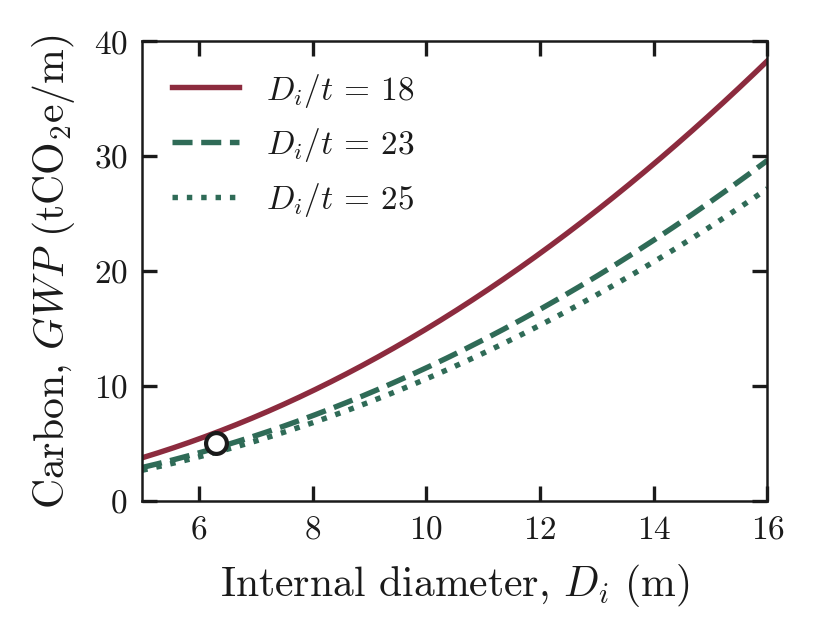

The file beside this chart, header and first rows:
Di_m, GWP_t_per_m_Di_t_18, GWP_t_per_m_Di_t_23, GWP_t_per_m_Di_t_25, case_Di_m, case_GWP_t_per_m, factor_kgCO2e_per_m3
5, 3.737, 2.891, 2.651, 6.3, 5.047, 811.4
5.055, 3.82, 2.956, 2.71, , , 
5.111, 3.904, 3.021, 2.77, , , 
5.166, 3.989, 3.086, 2.83, , , 
5.221, 4.075, 3.153, 2.891, , , 
5.276, 4.162, 3.22, 2.952, , , 
5.332, 4.249, 3.288, 3.014, , , 
5.387, 4.338, 3.356, 3.077, , , 
5.442, 4.427, 3.425, 3.141, , , 
5.497, 4.518, 3.495, 3.205, , , 
5.553, 4.609, 3.566, 3.27, , , 
5.608, 4.701, 3.637, 3.335, , , 
5.663, 4.795, 3.709, 3.401, , , 
5.719, 4.889, 3.782, 3.468, , , 
5.774, 4.984, 3.856, 3.535, , , 
5.829, 5.079, 3.93, 3.603, , , 
5.884, 5.176, 4.005, 3.672, , , 
5.94, 5.274, 4.08, 3.741, , , 
5.995, 5.373, 4.156, 3.811, , , 
6.05, 5.472, 4.233, 3.882, , , 
6.106, 5.572, 4.311, 3.953, , , 
6.161, 5.674, 4.39, 4.025, , , 
6.216, 5.776, 4.469, 4.098, , , 
6.271, 5.879, 4.549, 4.171, , , 
6.327, 5.983, 4.629, 4.245, , , 
6.382, 6.088, 4.71, 4.319, , , 
6.437, 6.194, 4.792, 4.394, , , 
6.492, 6.301, 4.875, 4.47, , , 
6.548, 6.409, 4.958, 4.546, , , 
6.603, 6.518, 5.042, 4.624, , , 
6.658, 6.627, 5.127, 4.701, , , 
6.714, 6.738, 5.213, 4.78, , , 
6.769, 6.849, 5.299, 4.859, , , 
6.824, 6.961, 5.386, 4.938, , , 
6.879, 7.075, 5.473, 5.019, , , 
6.935, 7.189, 5.562, 5.1, , , 
6.99, 7.304, 5.651, 5.181, , , 
7.045, 7.42, 5.74, 5.264, , , 
7.101, 7.537, 5.831, 5.346, , , 
7.156, 7.654, 5.922, 5.43, , , 
7.211, 7.773, 6.014, 5.514, , , 
7.266, 7.893, 6.106, 5.599, , , 
7.322, 8.013, 6.2, 5.685, , , 
7.377, 8.135, 6.294, 5.771, , , 
7.432, 8.257, 6.388, 5.858, , , 
7.487, 8.38, 6.484, 5.945, , , 
7.543, 8.505, 6.58, 6.033, , , 
7.598, 8.63, 6.676, 6.122, , , 
7.653, 8.756, 6.774, 6.211, , , 
7.709, 8.883, 6.872, 6.301, , , 
7.764, 9.011, 6.971, 6.392, , , 
7.819, 9.139, 7.071, 6.483, , , 
7.874, 9.269, 7.171, 6.575, , , 
7.93, 9.4, 7.272, 6.668, , , 
7.985, 9.531, 7.374, 6.761, , , 
8.04, 9.664, 7.476, 6.855, , , 
8.095, 9.797, 7.579, 6.95, , , 
8.151, 9.931, 7.683, 7.045, , , 
8.206, 10.07, 7.788, 7.141, , , 
8.261, 10.2, 7.893, 7.237, , , 
... 140 more rows
